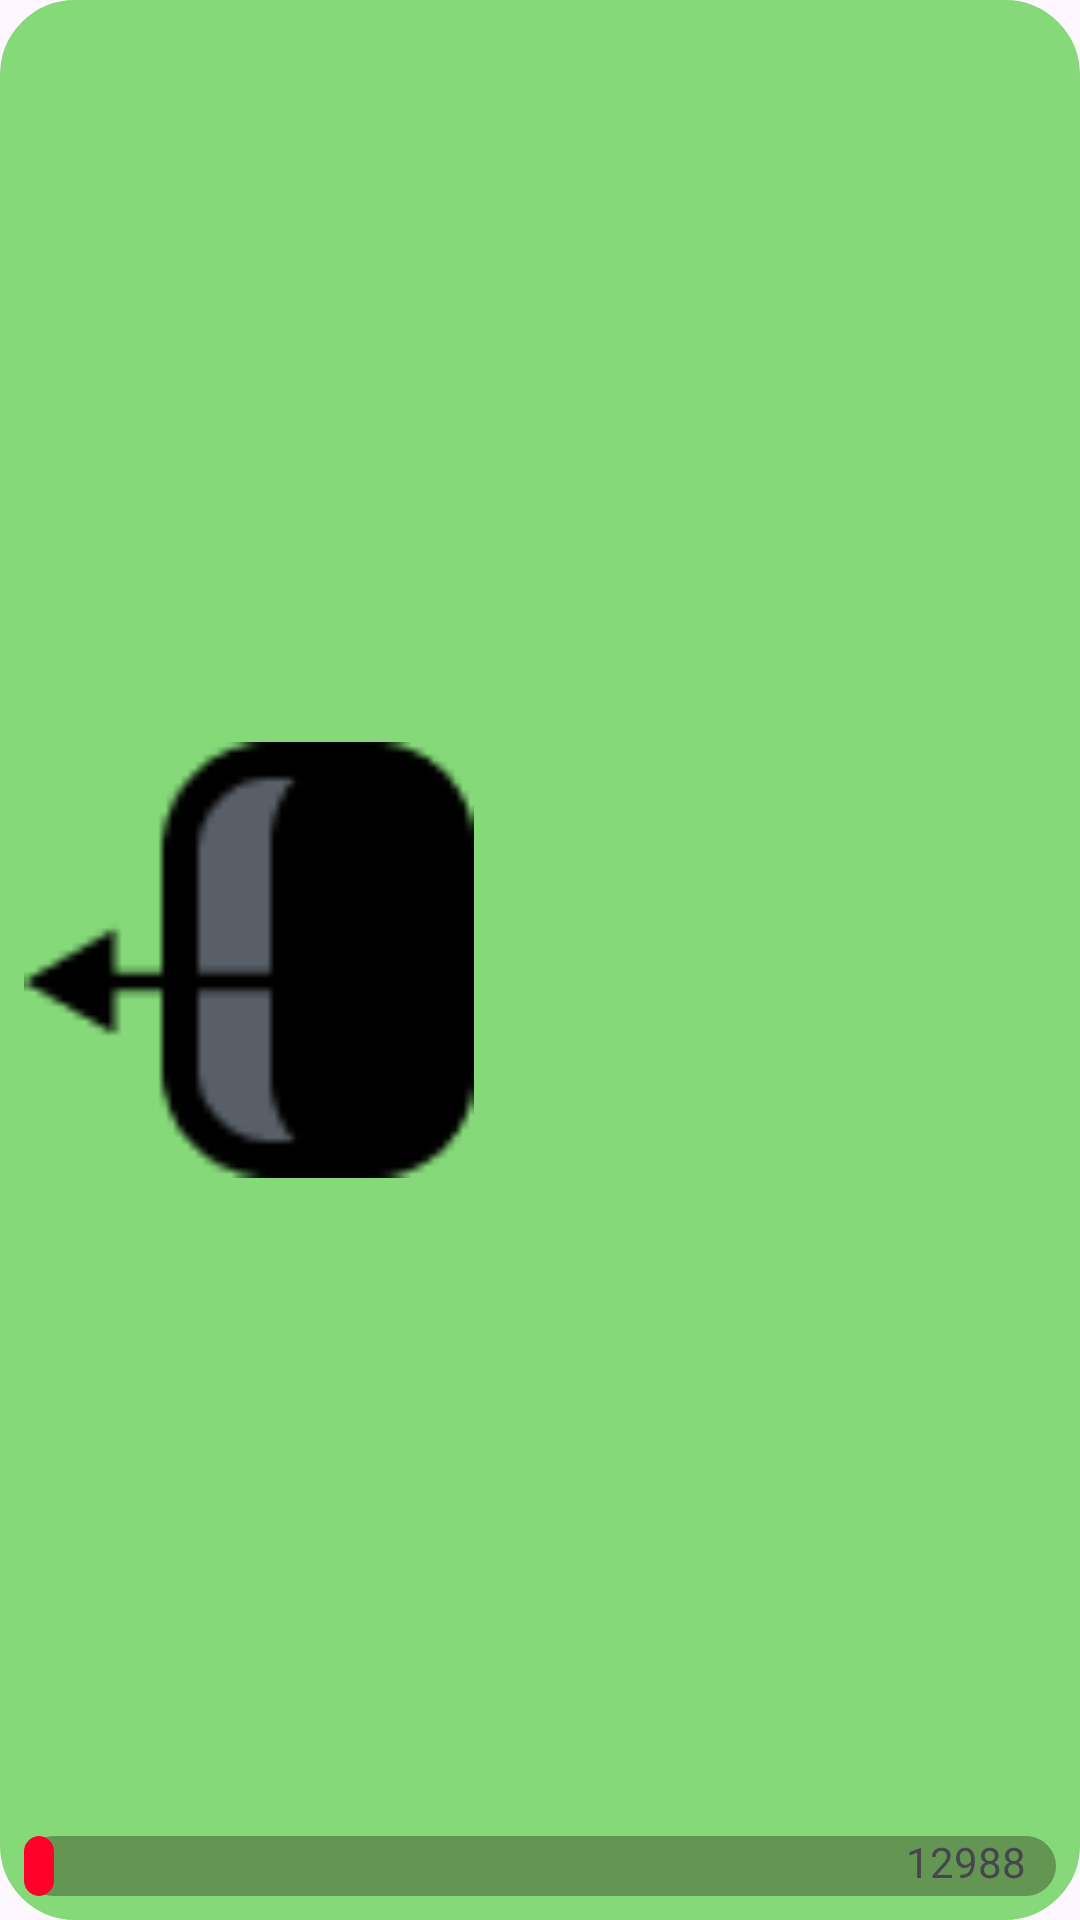

Write the Android layout XML for this screen, with the resource values it uses.
<!-- AndroidManifest.xml: application theme Theme.VecToriya -->
<!-- res/layout/rating_fragment_layout.xml -->
<?xml version="1.0" encoding="utf-8"?>
<androidx.constraintlayout.widget.ConstraintLayout
    xmlns:android="http://schemas.android.com/apk/res/android"
    xmlns:app="http://schemas.android.com/apk/res-auto"
    android:layout_width="match_parent"
    android:backgroundTint="#85d979"
    android:layout_height="match_parent"
    android:layout_marginTop="10dp"
    android:background="@drawable/frame"
    >
        <TextView
            android:textSize="40sp"
            android:layout_marginLeft="20dp"
            android:layout_width="wrap_content"
            android:layout_height="wrap_content"
            android:id="@+id/text_position_person"
            app:layout_constraintTop_toTopOf="parent"
            app:layout_constraintLeft_toRightOf = "@id/icon_rating"
            />
        <View
            android:id="@+id/line1"
            android:backgroundTint="@color/Green_btn"
            android:background="@drawable/rectangle"
            android:layout_width="match_parent"
            android:layout_height="20dp"
            app:layout_constraintBottom_toBottomOf="parent"
            app:layout_constraintRight_toRightOf="parent"
            app:layout_constraintLeft_toLeftOf="parent" />
        <View
            android:id="@+id/line2"
            android:background="@drawable/rectangle"
            android:backgroundTint="@color/Red_btn"
            android:layout_width="10dp"
            android:layout_height="20dp"
            app:layout_constraintBottom_toBottomOf="parent"
            app:layout_constraintLeft_toLeftOf="parent"/>
        <ImageView
            android:id="@+id/icon_rating"
            android:layout_width="150dp"
            android:layout_height="150dp"
            app:layout_constraintTop_toTopOf="parent"
            app:layout_constraintBottom_toBottomOf="parent"
            app:layout_constraintLeft_toLeftOf="parent"
            android:src="@drawable/exit_main"
            />
        <TextView
            android:textSize="14sp"
            android:layout_marginRight="10dp"
            android:layout_marginBottom="2dp"
            android:layout_width="wrap_content"
            android:layout_height="wrap_content"
            android:id="@+id/text_rating"
            android:text="12988"
            app:layout_constraintBottom_toBottomOf="parent"
            app:layout_constraintRight_toRightOf="parent"
            />
</androidx.constraintlayout.widget.ConstraintLayout>
<!-- resources referenced by this layout -->
<resources>
  <color name="Green_btn">#639653</color>
  <color name="Red_btn">#ff002b</color>
  <!-- drawable exit_main: png bitmap (drawable, 1005 bytes) -->
  <!-- drawable frame (drawable) -->
  <?xml version="1.0" encoding="utf-8"?>
  <shape xmlns:android="http://schemas.android.com/apk/res/android"
      android:shape="rectangle">
      <corners android:radius="20dp"/>
      <padding
          android:bottom="8dp"
          android:left="8dp"
          android:right="8dp"
          android:top="8dp" />
      
      <stroke android:width="10dp" />
  </shape>
  <!-- drawable rectangle (drawable) -->
  <?xml version="1.0" encoding="utf-8"?>
      <shape xmlns:android="http://schemas.android.com/apk/res/android"
          android:shape="rectangle">
          <stroke android:width="1px" android:color="#ccc" />
          <corners android:radius="10dp" />
          <size android:width="500dp" android:height="10dp"/>
      </shape>
  <style name="Theme.VecToriya" parent="Base.Theme.VecToriya" />
  <style name="Base.Theme.VecToriya" parent="Theme.Material3.DayNight.NoActionBar">
          
          
      </style>
</resources>
